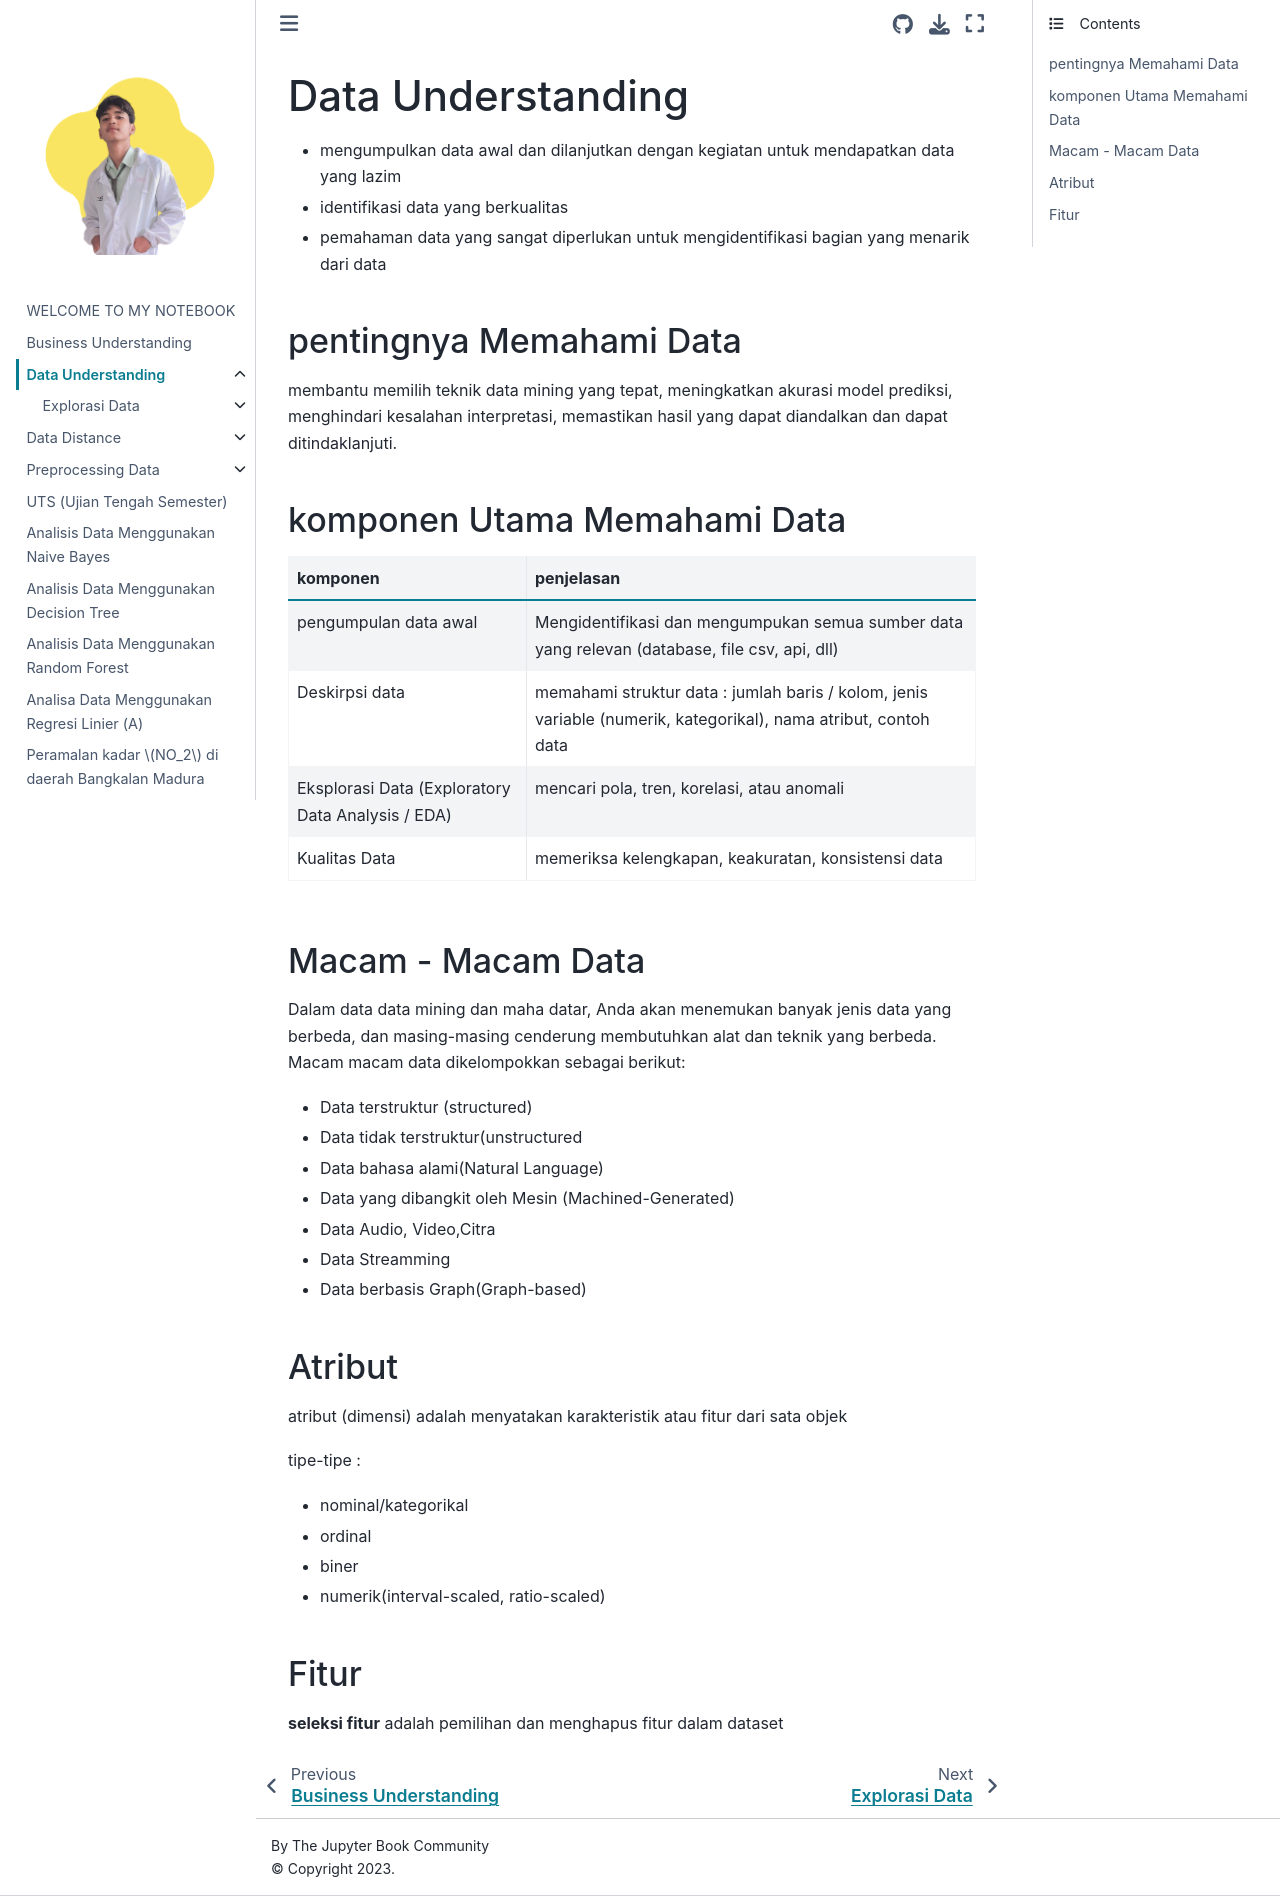

repository: umam-cloud/Pendata · page: Memahami Data.html · generator: jekyll

---
title: Data Understanding

---

# Data Understanding

- mengumpulkan data awal dan dilanjutkan dengan kegiatan untuk mendapatkan data yang lazim
- identifikasi data yang berkualitas
- pemahaman data yang sangat diperlukan untuk mengidentifikasi bagian yang menarik dari data

## pentingnya Memahami Data
membantu memilih teknik data mining yang tepat, meningkatkan akurasi model prediksi, menghindari kesalahan interpretasi, memastikan hasil yang dapat diandalkan dan dapat ditindaklanjuti.

## komponen Utama Memahami Data


| komponen | penjelasan |
| -------- | -------- |
| pengumpulan data awal     | Mengidentifikasi dan mengumpukan semua sumber data yang relevan (database, file csv, api, dll)     |
| Deskirpsi data | memahami struktur data : jumlah baris / kolom, jenis variable (numerik, kategorikal), nama atribut, contoh data |
| Eksplorasi Data (Exploratory Data Analysis / EDA) | mencari pola, tren, korelasi, atau anomali |
| Kualitas Data | memeriksa kelengkapan, keakuratan, konsistensi data |

## Macam - Macam Data
Dalam data data mining dan maha datar, Anda akan menemukan banyak jenis data yang berbeda, dan masing-masing cenderung membutuhkan alat dan teknik yang berbeda. Macam macam data dikelompokkan sebagai berikut:

* Data terstruktur (structured)
* Data tidak terstruktur(unstructured
* Data bahasa alami(Natural Language)
* Data yang dibangkit oleh Mesin (Machined-Generated)
* Data Audio, Video,Citra
* Data Streamming
* Data berbasis Graph(Graph-based)

## Atribut
atribut (dimensi) adalah menyatakan karakteristik atau fitur dari sata objek

tipe-tipe : 
- nominal/kategorikal
- ordinal
- biner
- numerik(interval-scaled, ratio-scaled)

## Fitur
**seleksi fitur** adalah pemilihan dan menghapus fitur dalam dataset
